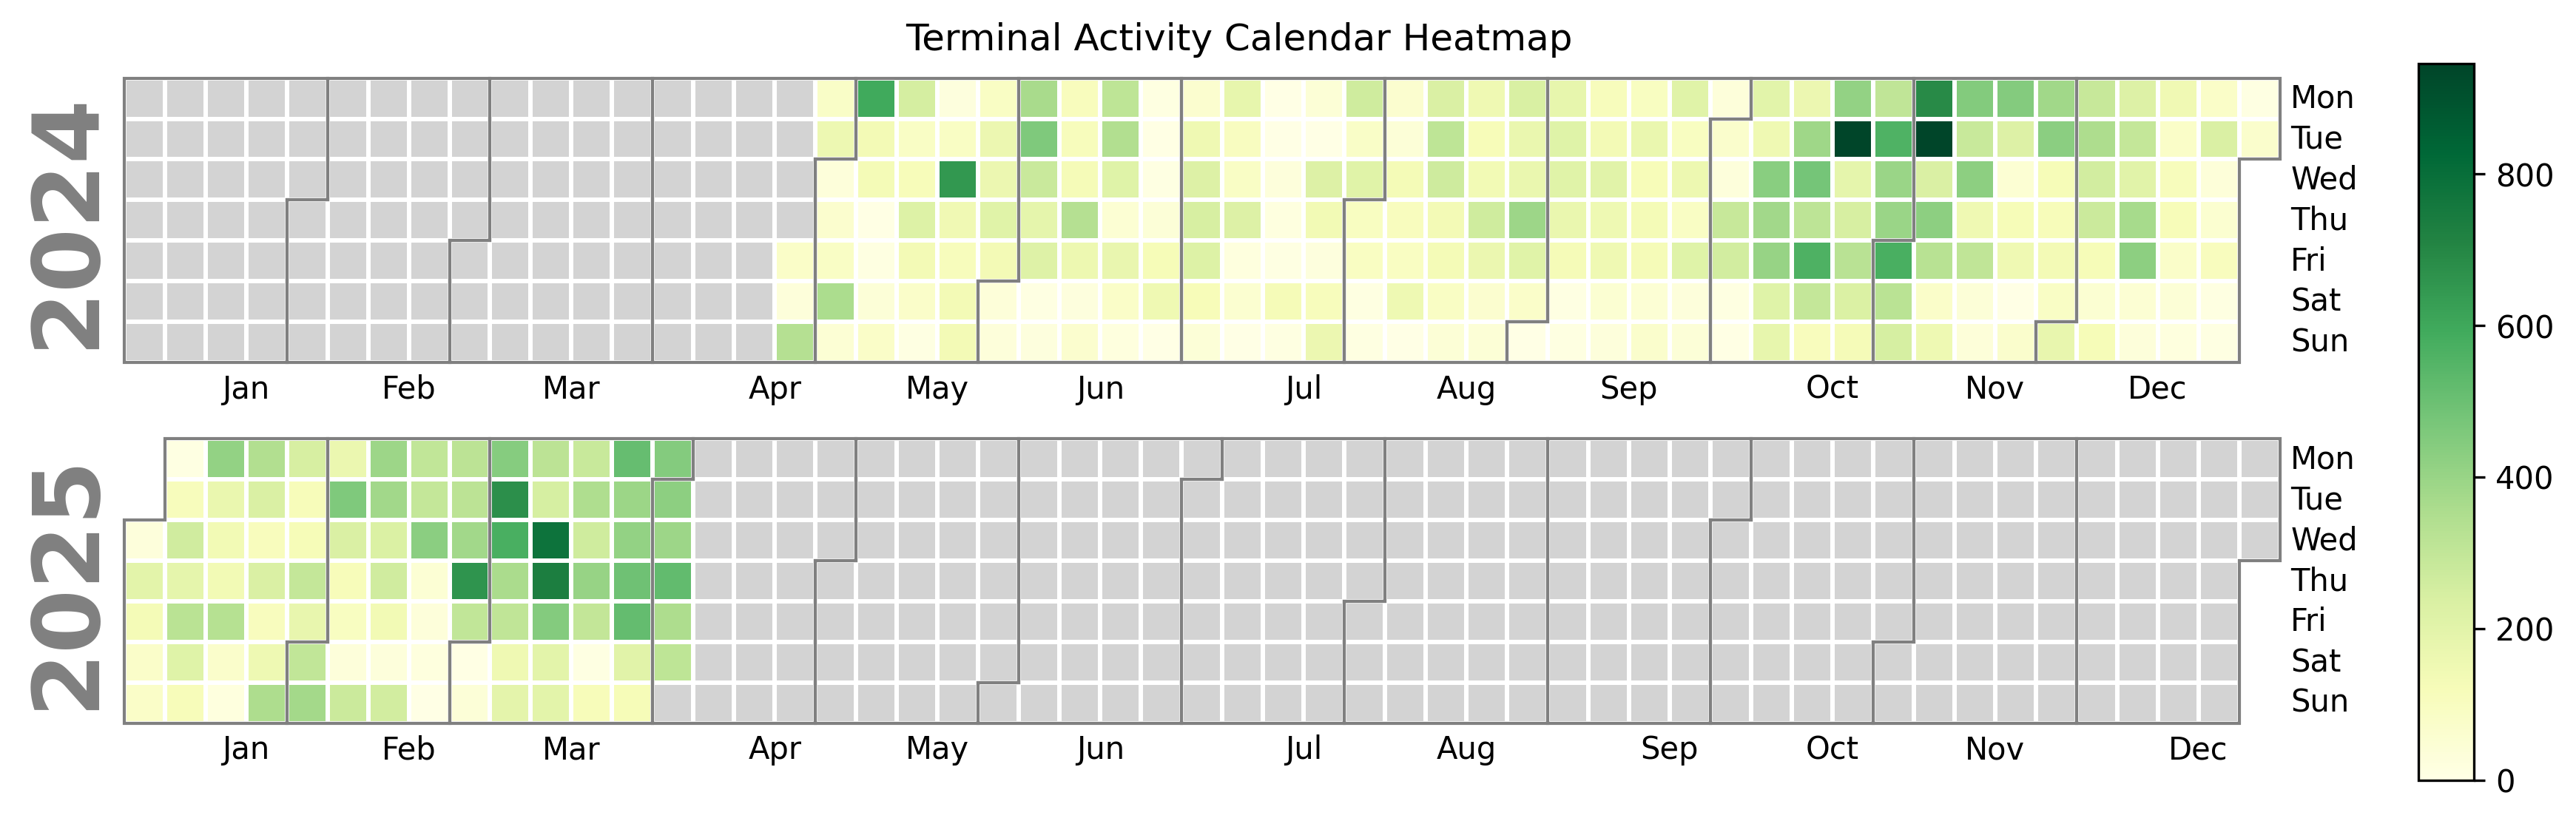

Write Python code to recreate this figure.
import os
from datetime import datetime
from collections import Counter
import pandas as pd
import matplotlib.pyplot as plt
import calplot

# Set a nicer default font
plt.rcParams['font.family'] = 'DejaVu Sans'

# Load and parse shell history
history_file = "~/.bash_history"
dates = []

with open(os.path.expanduser(history_file), 'r') as f:
    lines = f.readlines()

current_date = None
for line in lines:
    line = line.strip()
    if line.startswith("#"):
        try:
            timestamp = int(line[1:])
            current_date = datetime.fromtimestamp(timestamp).date()
        except:
            continue
    elif current_date:
        dates.append(current_date)

# Count occurrences per date
date_counts = Counter(dates)
date_series = pd.Series(date_counts)
date_series.index = pd.to_datetime(date_series.index)

# Create the calendar heatmap
fig, ax = calplot.calplot(
    date_series,
    cmap="YlGn",
    suptitle="Terminal Activity Calendar Heatmap",
    colorbar=True,
    fillcolor="lightgray"
)

# Save to file
output_path = os.path.expanduser("heatmap.png")
plt.savefig(output_path, dpi=300, bbox_inches='tight')
print(f"✅ Saved heatmap to: {output_path}")
